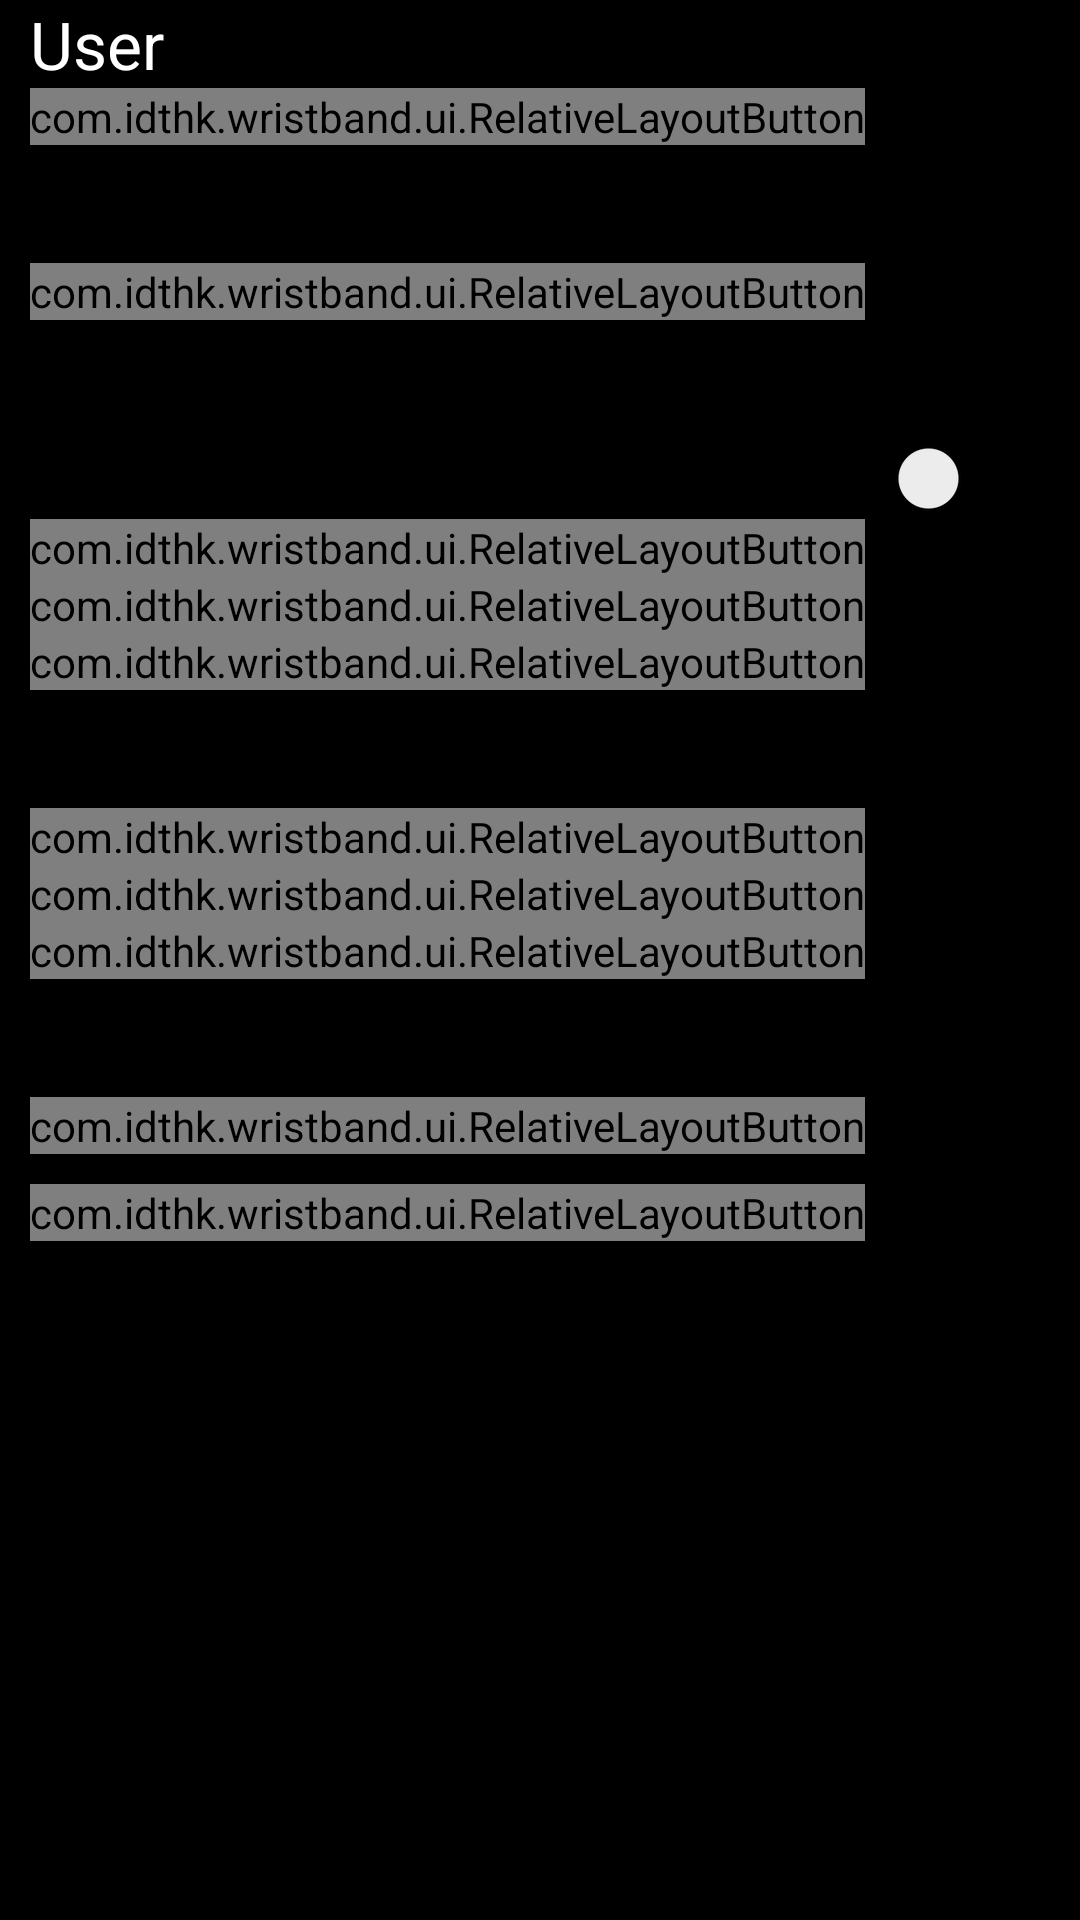

The Android layout XML behind this screen, and the referenced resources:
<!-- AndroidManifest.xml: fallback theme Theme.MaterialComponents.DayNight.NoActionBar -->
<!-- res/layout/settings_fragment.xml -->
<ScrollView xmlns:android="http://schemas.android.com/apk/res/android"
    xmlns:idt="http://schemas.android.com/apk/res/com.idthk.wristband.ui"
    android:id="@+id/scrollView1"
    android:layout_width="fill_parent"
    android:layout_height="fill_parent"
    android:background="@color/default_bg_color" >

    <LinearLayout
        android:layout_width="match_parent"
        android:layout_height="wrap_content"
        android:layout_gravity="left"
        android:orientation="vertical"
        android:paddingLeft="10dp"
        android:paddingRight="10dp" >

        <TextView
            android:id="@+id/textView1"
            android:layout_width="fill_parent"
            android:layout_height="wrap_content"
            android:text="@string/user"
            android:textAppearance="?android:attr/textAppearanceLarge"
            android:textColor="@color/default_light_text_color" />

        <com.idthk.wristband.ui.RelativeLayoutButton
            android:id="@+id/btn_user_profile"
            android:layout_width="wrap_content"
            android:layout_height="wrap_content"
            android:background="@drawable/round_button_selector"
            idt:titleTextView="@string/your_profile"
            idt:valueTextView="@string/right_arrow"/>

        <Space
            android:layout_width="match_parent"
            android:layout_height="10dp" />

        <TextView
            android:layout_width="fill_parent"
            android:layout_height="wrap_content"
            android:text="@string/activity"
            android:textAppearance="?android:attr/textAppearanceLarge" />

        <com.idthk.wristband.ui.RelativeLayoutButton
            android:id="@+id/btn_user_activity_target_button"
            android:layout_width="wrap_content"
            android:layout_height="wrap_content"
            android:background="@drawable/round_button_selector"
            idt:titleTextView="@string/Daily_Activity_Target_mins"
            idt:valueTextView="@string/zero" />

        <LinearLayout
            android:layout_width="wrap_content"
            android:layout_height="fill_parent"
            android:layout_gravity="center" >

            <TextView
                android:layout_width="wrap_content"
                android:layout_height="wrap_content"
                android:text="@string/serial"
                android:textAppearance="?android:attr/textAppearanceLarge" />

            <TextView
                android:layout_width="wrap_content"
                android:layout_height="wrap_content"
                android:text="#:"
                android:textAppearance="?android:attr/textAppearanceLarge" />

            <TextView
                android:id="@+id/serial_number_textview"
                android:layout_width="wrap_content"
                android:layout_height="wrap_content"
                android:text="@string/unknown"
                android:textAppearance="?android:attr/textAppearanceLarge" />
        </LinearLayout>

        <Space
            android:layout_width="match_parent"
            android:layout_height="10dp" />

        <LinearLayout
            android:layout_width="fill_parent"
            android:layout_height="wrap_content"
            android:background="@drawable/round_button_selector_top"
            android:orientation="vertical" >

            <Switch
                android:id="@+id/switch_target"
                android:layout_width="fill_parent"
                android:layout_height="wrap_content"
                android:text="@string/Target" />
        </LinearLayout>

        <com.idthk.wristband.ui.RelativeLayoutButton
            android:id="@+id/btn_user_target_step_button"
            android:layout_width="wrap_content"
            android:layout_height="wrap_content"
            android:background="@drawable/round_button_selector_middle"
            idt:titleTextView="@string/steps"
            idt:valueTextView="@string/zero" />

        <com.idthk.wristband.ui.RelativeLayoutButton
            android:id="@+id/btn_user_target_calories_button"
            android:layout_width="wrap_content"
            android:layout_height="wrap_content"
            android:background="@drawable/round_button_selector_middle"
            idt:titleTextView="@string/calories"
            idt:valueTextView="@string/zero" />

        <com.idthk.wristband.ui.RelativeLayoutButton
            android:id="@+id/btn_user_target_distance_button"
            android:layout_width="wrap_content"
            android:layout_height="wrap_content"
            android:background="@drawable/round_button_selector_bottom"
            idt:titleTextView="@string/distances"
            idt:valueTextView="@string/zero" />

        <Space
            android:layout_width="match_parent"
            android:layout_height="10dp" />

        <TextView
            android:id="@+id/textView2"
            android:layout_width="wrap_content"
            android:layout_height="wrap_content"
            android:text="@string/sleep"
            android:textAppearance="?android:attr/textAppearanceLarge" />

        <com.idthk.wristband.ui.RelativeLayoutButton
            android:id="@+id/btn_user_sleep_profile"
            android:layout_width="wrap_content"
            android:layout_height="wrap_content"
            android:background="@drawable/round_button_selector_top"
            idt:titleTextView="@string/weak_up_time"
            idt:valueTextView="@string/zero" />

        <com.idthk.wristband.ui.RelativeLayoutButton
            android:layout_width="wrap_content"
            android:layout_height="wrap_content"
            android:background="@drawable/round_button_selector_middle"
            idt:titleTextView="@string/weekday"
            android:id="@+id/btn_user_sleep_weekday_profile"
            idt:valueTextView="@string/zero" />

        <com.idthk.wristband.ui.RelativeLayoutButton
            android:id="@+id/btn_user_sleep_weekend_profile"
            android:layout_width="wrap_content"
            android:layout_height="wrap_content"
            android:background="@drawable/round_button_selector_bottom"
            idt:titleTextView="@string/weekend"
            idt:valueTextView="@string/zero" />

        <Space
            android:layout_width="match_parent"
            android:layout_height="10dp" />

        <TextView
            android:id="@+id/textView2"
            android:layout_width="wrap_content"
            android:layout_height="wrap_content"
            android:text="@string/support"
            android:textAppearance="?android:attr/textAppearanceLarge" />
        
        <com.idthk.wristband.ui.RelativeLayoutButton
            android:id="@+id/btn_help_profile"
            android:layout_width="wrap_content"
            android:layout_height="wrap_content"
            android:background="@drawable/round_button_selector"
            idt:titleTextView="@string/help"
            idt:valueTextView="@string/right_arrow" />
        <Space
            android:layout_width="match_parent"
            android:layout_height="10dp" />
        <com.idthk.wristband.ui.RelativeLayoutButton
            android:id="@+id/btn_manual_profile"
            android:layout_width="wrap_content"
            android:layout_height="wrap_content"
            android:background="@drawable/round_button_selector"
            idt:titleTextView="@string/user_manual"
            idt:valueTextView="@string/right_arrow" />
<Space
            android:layout_width="match_parent"
            android:layout_height="10dp" />
        <LinearLayout
            android:layout_width="fill_parent"
            android:layout_height="fill_parent"
            android:layout_gravity="left" >

            <TextView
                android:layout_width="wrap_content"
                android:layout_height="wrap_content"
                android:text="@string/Wristband_Version"
                android:textAppearance="?android:attr/textAppearanceLarge" />

            <TextView
                android:layout_width="wrap_content"
                android:layout_height="wrap_content"
                android:text=":"
                android:textAppearance="?android:attr/textAppearanceLarge" />

            <TextView
                android:id="@+id/wristbane_version_textview"
                android:layout_width="wrap_content"
                android:layout_height="wrap_content"
                android:text="@string/unknown"
                android:textAppearance="?android:attr/textAppearanceLarge" />
        </LinearLayout>
        <Space
            android:layout_width="match_parent"
            android:layout_height="10dp" />
        <LinearLayout
            android:layout_width="fill_parent"
            android:layout_height="fill_parent"
            android:layout_gravity="left" >

            <TextView
                android:layout_width="wrap_content"
                android:layout_height="wrap_content"
                android:text="@string/App_Version"
                android:textAppearance="?android:attr/textAppearanceLarge" />

            <TextView
                android:layout_width="wrap_content"
                android:layout_height="wrap_content"
                android:text=":"
                android:textAppearance="?android:attr/textAppearanceLarge" />

            <TextView
                android:id="@+id/app_version_textview"
                android:layout_width="wrap_content"
                android:layout_height="wrap_content"
                android:text="@string/unknown"
                android:textAppearance="?android:attr/textAppearanceLarge" />
        </LinearLayout>
        <Space
            android:layout_width="match_parent"
            android:layout_height="10dp" />
    </LinearLayout>

</ScrollView>
<!-- resources referenced by this layout -->
<resources>
  <color name="default_bg_color">#000000</color>
  <color name="default_light_text_color">#FFFFFF</color>
  <string name="App_Version">App Version</string>
  <string name="Daily_Activity_Target_mins">Daily Activity Target(mins)</string>
  <string name="Target">Target</string>
  <string name="Wristband_Version">Wristband Version</string>
  <string name="activity">Activity</string>
  <string name="calories">Calories</string>
  <string name="distances">Distances</string>
  <string name="help">Help</string>
  <string name="right_arrow">&gt;</string>
  <string name="serial">Serial</string>
  <string name="sleep">Sleep</string>
  <string name="steps">Steps</string>
  <string name="support">Support</string>
  <string name="unknown">Unknown</string>
  <string name="user">User</string>
  <string name="user_manual">User manual</string>
  <string name="weak_up_time">Wake up time</string>
  <string name="weekday">Weekday</string>
  <string name="weekend">Weekend</string>
  <string name="your_profile">Your Profile</string>
  <string name="zero">0</string>
</resources>
